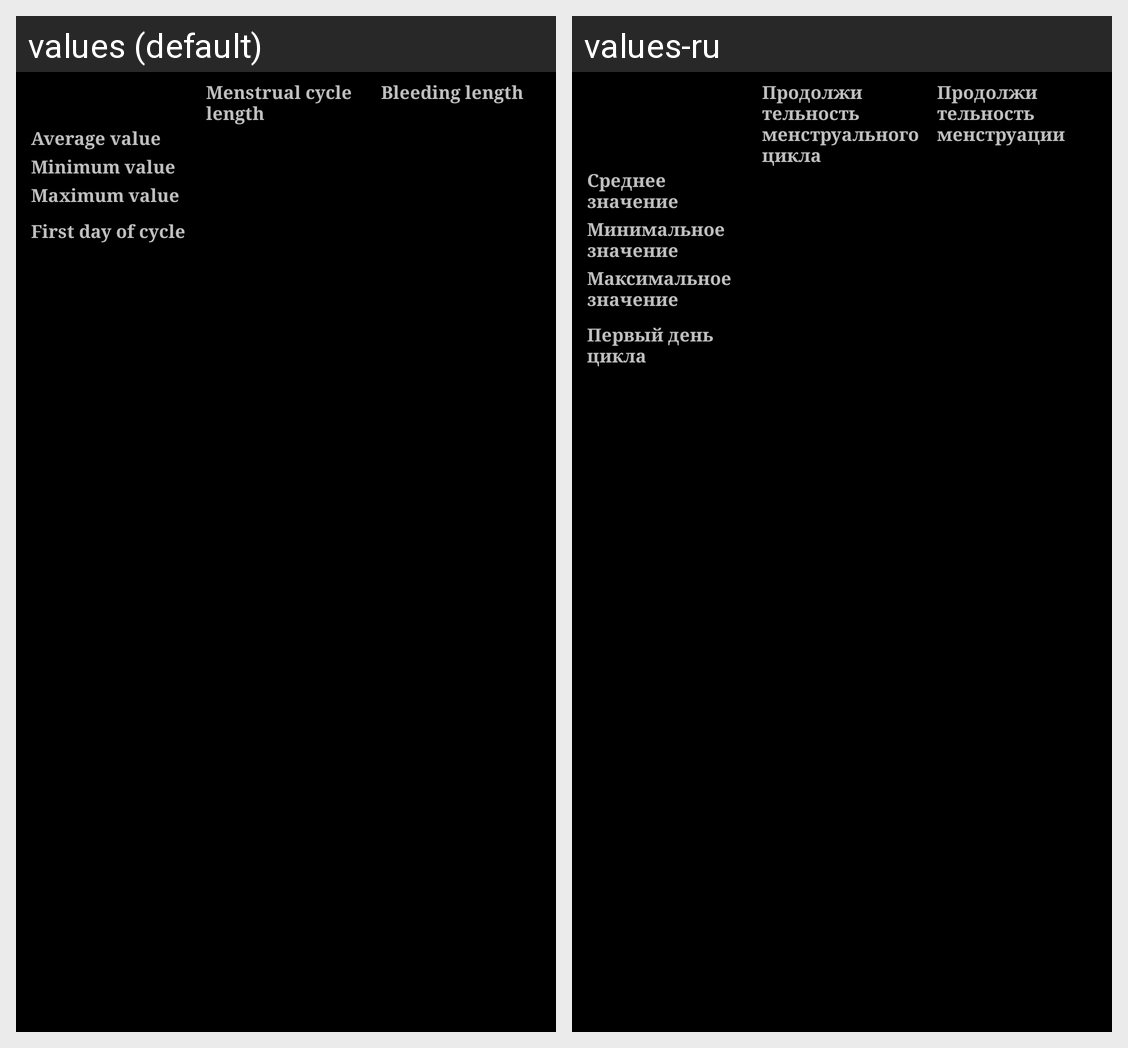

Translations of the strings shown on this Android screen, per locale in the grid:
Android screen res/layout/activity_statistic.xml rendered under 2 locales, left to right: values (default), values-ru. Device: Nexus 5 (rendered at 1080×1920; each locale shown at half size, 540×960, under a caption strip naming it); theme android:Theme.Black.NoTitleBar.
Strings drawn on this screen, with the default value and each locale's value (text and hints the layout hard-codes, and strings that could not be matched under every locale, appear in the picture but are not listed):

menstrualCycleLength
  values: Menstrual cycle length
  values-ru: Продолжительность менструального цикла

bleedingLength
  values: Bleeding length
  values-ru: Продолжительность менструации

avgValue
  values: Average value
  values-ru: Среднее значение

minValue
  values: Minimum value
  values-ru: Минимальное значение

maxValue
  values: Maximum value
  values-ru: Максимальное значение

firstDayOfCycle
  values: First day of cycle
  values-ru: Первый день цикла
